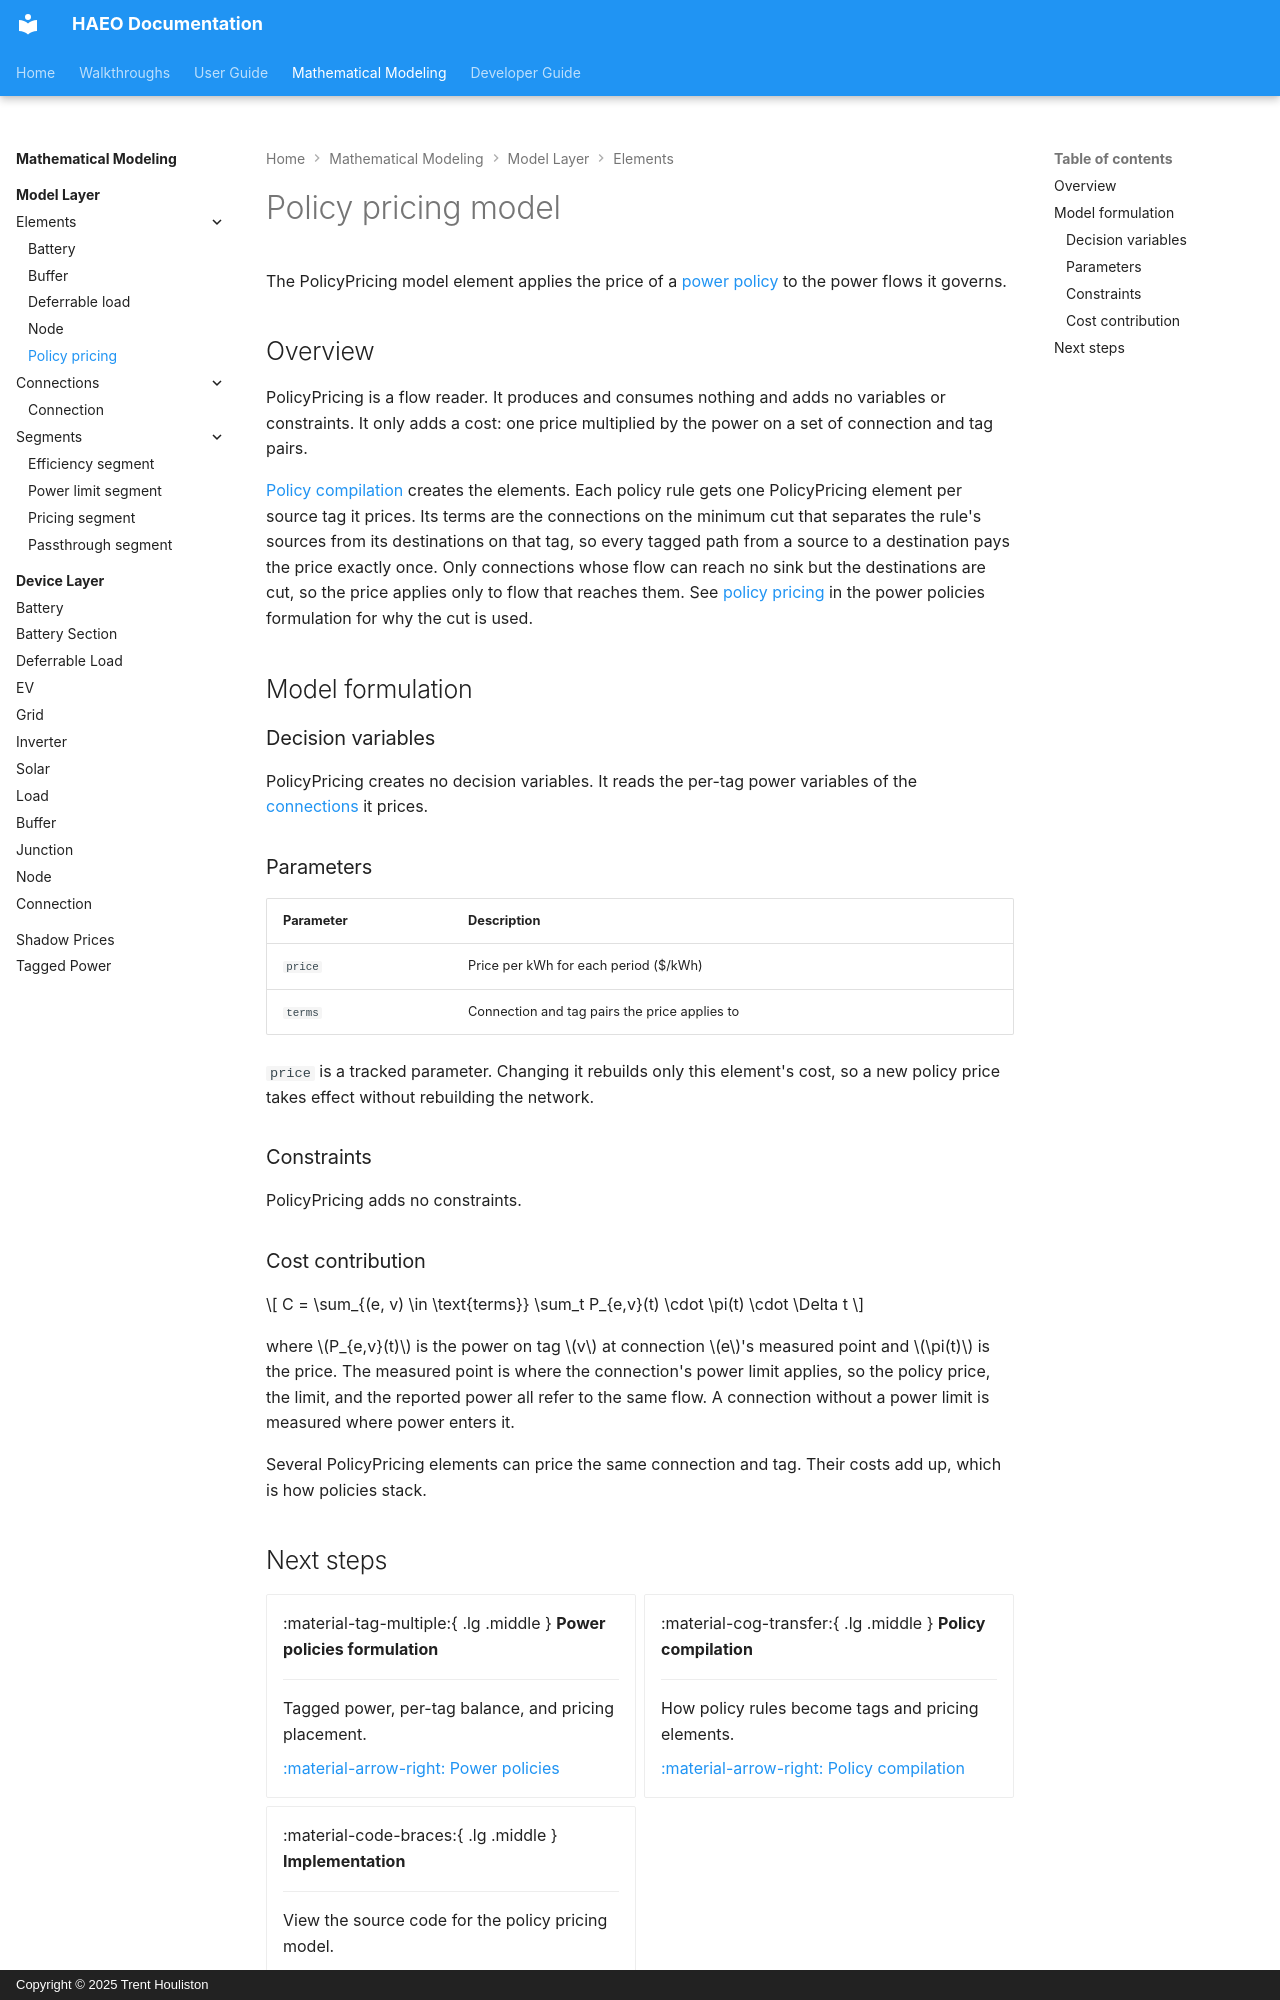

repository: hass-energy/haeo · page: modeling/model-layer/elements/policy_pricing/index.html · generator: mkdocs · copyright: Copyright © 2025 Trent Houliston

# Policy pricing model

The PolicyPricing model element applies the price of a [power policy](../../tagged-power.md) to the power flows it governs.

## Overview

PolicyPricing is a flow reader.
It produces and consumes nothing and adds no variables or constraints.
It only adds a cost: one price multiplied by the power on a set of connection and tag pairs.

[Policy compilation](../../../developer-guide/policy-compilation.md) creates the elements.
Each policy rule gets one PolicyPricing element per source tag it prices.
Its terms are the connections on the minimum cut that separates the rule's sources from its destinations on that tag, so every tagged path from a source to a destination pays the price exactly once.
Only connections whose flow can reach no sink but the destinations are cut, so the price applies only to flow that reaches them.
See [policy pricing](../../tagged-power.md#policy-pricing) in the power policies formulation for why the cut is used.

## Model formulation

### Decision variables

PolicyPricing creates no decision variables.
It reads the per-tag power variables of the [connections](../connections/connection.md) it prices.

### Parameters

| Parameter | Description                                   |
| --------- | --------------------------------------------- |
| `price`   | Price per kWh for each period (\$/kWh)        |
| `terms`   | Connection and tag pairs the price applies to |

`price` is a tracked parameter.
Changing it rebuilds only this element's cost, so a new policy price takes effect without rebuilding the network.

### Constraints

PolicyPricing adds no constraints.

### Cost contribution

$$
C = \sum_{(e, v) \in \text{terms}} \sum_t P_{e,v}(t) \cdot \pi(t) \cdot \Delta t
$$

where $P_{e,v}(t)$ is the power on tag $v$ at connection $e$'s measured point and $\pi(t)$ is the price.
The measured point is where the connection's power limit applies, so the policy price, the limit, and the reported power all refer to the same flow.
A connection without a power limit is measured where power enters it.

Several PolicyPricing elements can price the same connection and tag.
Their costs add up, which is how policies stack.
